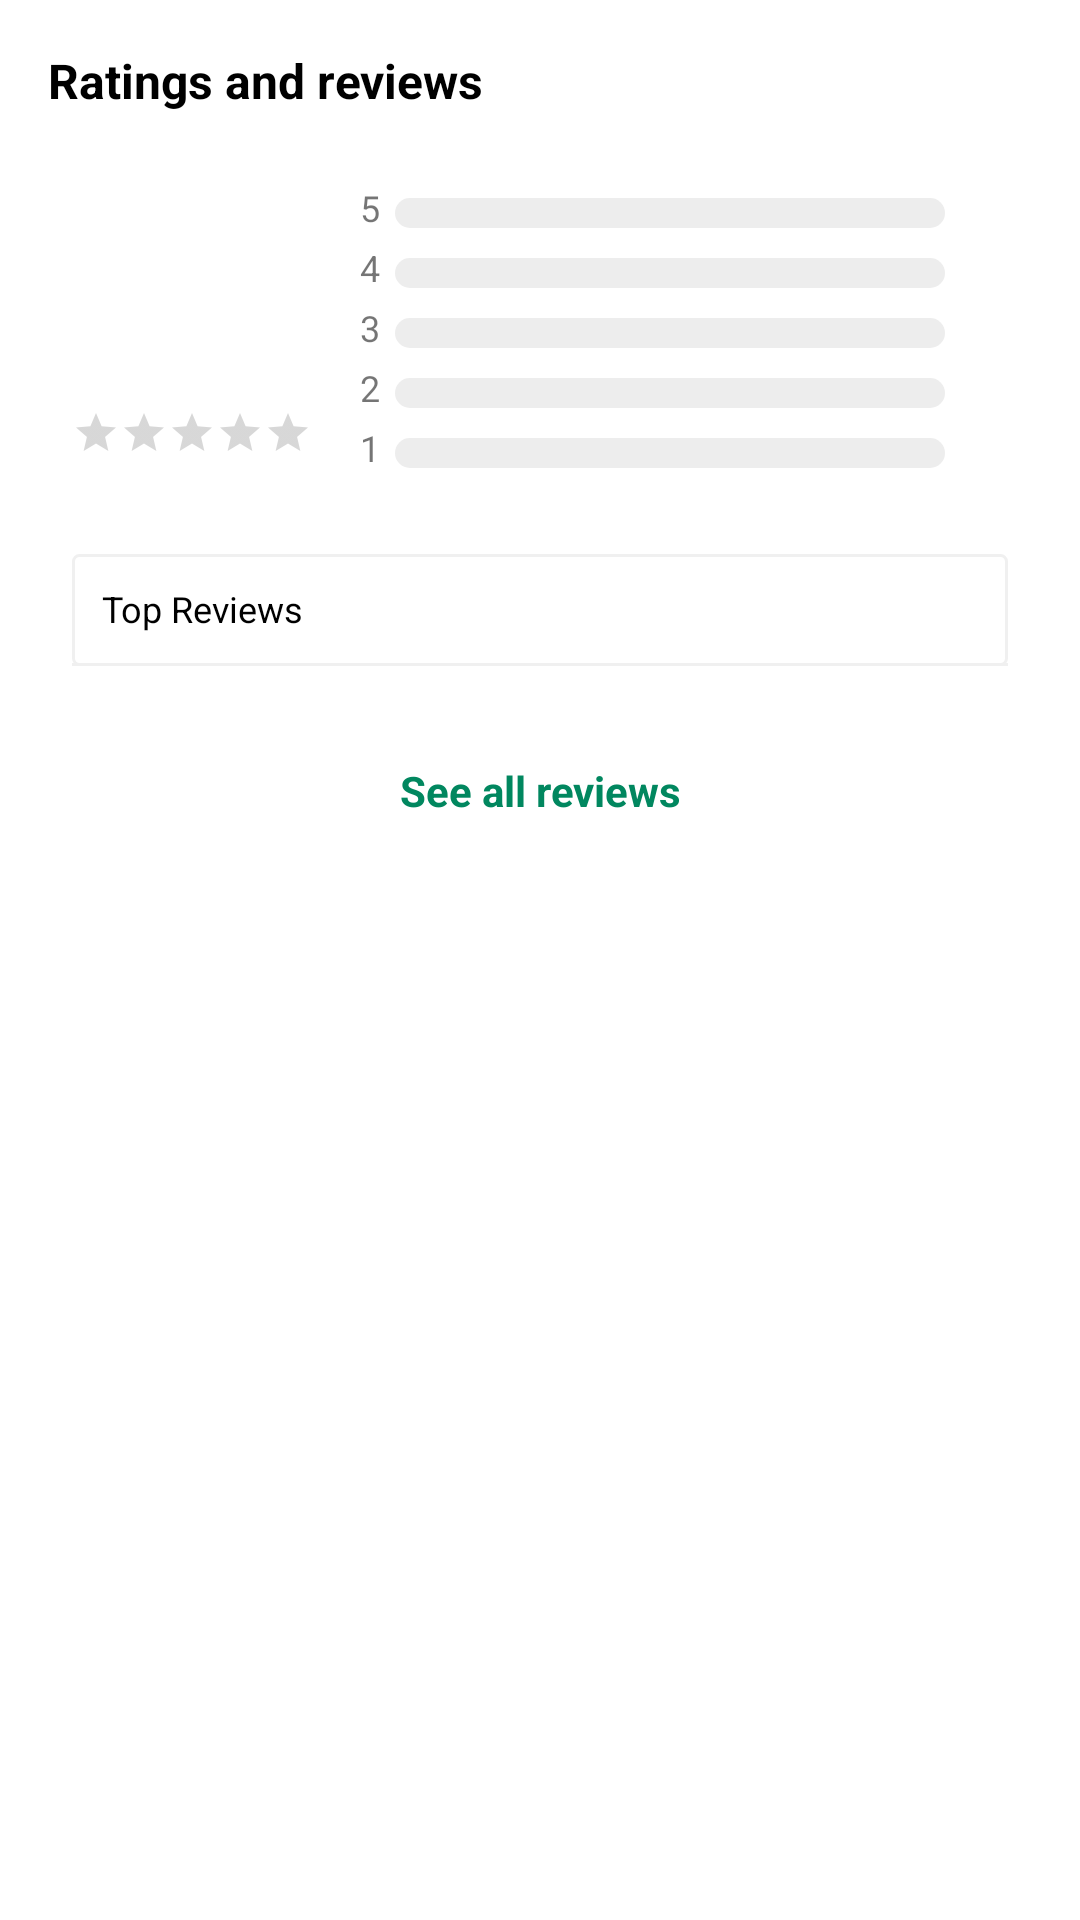

Android layout source for this screen:
<!-- AndroidManifest.xml: application theme AppTheme -->
<!-- res/layout/layout_app_reviews.xml -->
<?xml version="1.0" encoding="utf-8"?>
<LinearLayout xmlns:android="http://schemas.android.com/apk/res/android"
    xmlns:tools="http://schemas.android.com/tools"
    android:layout_width="match_parent"
    android:layout_height="match_parent"
    android:orientation="vertical"
    android:paddingStart="8dp"
    android:paddingEnd="8dp">

    <TextView
        android:layout_width="wrap_content"
        android:layout_height="wrap_content"
        android:paddingStart="8dp"
        android:paddingTop="16dp"
        android:paddingEnd="8dp"
        android:paddingBottom="16dp"
        android:text="Ratings and reviews"
        android:textColor="@color/blackColor"
        android:textSize="16sp"
        android:textStyle="bold" />

    <LinearLayout
        android:id="@+id/histogram"
        android:background="?android:attr/selectableItemBackground"
        android:clickable="true"
        android:focusable="true"
        android:layout_width="match_parent"
        android:layout_height="wrap_content"
        android:orientation="horizontal"
        android:paddingStart="16dp"
        android:paddingEnd="16dp">

        <LinearLayout
            android:layout_width="wrap_content"
            android:layout_height="wrap_content"
            android:layout_gravity="center_vertical"
            android:orientation="vertical">

            <TextView
                android:id="@+id/score_review"
                android:layout_width="wrap_content"
                android:layout_height="wrap_content"
                android:layout_gravity="center_horizontal"
                android:paddingStart="16dp"
                android:paddingTop="4dp"
                android:paddingEnd="16dp"
                android:paddingBottom="4dp"
                android:textColor="@color/blackColor"
                android:textSize="56sp"
                tools:text="4.5 " />

            <RatingBar
                android:id="@+id/rating_review"
                style="@style/Widget.AppCompat.RatingBar.Small"
                android:layout_width="wrap_content"
                android:layout_height="wrap_content"
                android:layout_gravity="center_horizontal"
                android:progressTint="@color/colorPrimary"
                tools:rating="4.5" />

            <TextView
                android:id="@+id/total_reviews"
                android:layout_width="wrap_content"
                android:layout_height="wrap_content"
                android:layout_gravity="center_horizontal"
                android:textSize="12sp"
                tools:text="84951607" />

        </LinearLayout>

        <LinearLayout
            android:layout_width="0dp"
            android:layout_height="wrap_content"
            android:layout_gravity="center"
            android:layout_weight="1"
            android:orientation="vertical"
            android:paddingStart="16dp"
            android:paddingEnd="16dp">

            <LinearLayout
                android:layout_width="match_parent"
                android:layout_height="wrap_content"
                android:orientation="horizontal">

                <TextView
                    android:layout_width="wrap_content"
                    android:layout_height="wrap_content"
                    android:layout_gravity="center_horizontal"
                    android:text="@string/five"
                    android:textSize="12sp" />

                <ProgressBar
                    android:id="@+id/five_stars"
                    style="?android:attr/progressBarStyleHorizontal"
                    android:layout_width="match_parent"
                    android:layout_height="10dp"
                    android:layout_margin="5dp"
                    android:indeterminate="false"
                    android:maxHeight="10dip"
                    android:minHeight="10dip"
                    tools:progress="50"
                    android:progressDrawable="@drawable/greenprogress" />
            </LinearLayout>

            <LinearLayout
                android:layout_width="match_parent"
                android:layout_height="wrap_content"
                android:orientation="horizontal">

                <TextView
                    android:layout_width="wrap_content"
                    android:layout_height="wrap_content"
                    android:layout_gravity="center_horizontal"
                    android:text="@string/string_four"
                    android:textSize="12sp" />

                <ProgressBar
                    android:id="@+id/four_stars"
                    style="?android:attr/progressBarStyleHorizontal"
                    android:layout_width="match_parent"
                    android:layout_height="10dp"
                    android:layout_margin="5dp"
                    android:indeterminate="false"
                    android:maxHeight="10dip"
                    android:minHeight="10dip"
                    tools:progress="50"
                    android:progressDrawable="@drawable/greenprogress" />
            </LinearLayout>

            <LinearLayout
                android:layout_width="match_parent"
                android:layout_height="wrap_content"
                android:orientation="horizontal">

                <TextView
                    android:layout_width="wrap_content"
                    android:layout_height="wrap_content"
                    android:layout_gravity="center_horizontal"
                    android:text="@string/string_three"
                    android:textSize="12sp" />

                <ProgressBar
                    android:id="@+id/three_stars"
                    style="?android:attr/progressBarStyleHorizontal"
                    android:layout_width="match_parent"
                    android:layout_height="10dp"
                    android:layout_margin="5dp"
                    android:indeterminate="false"
                    android:maxHeight="10dip"
                    android:minHeight="10dip"
                    tools:progress="50"
                    android:progressDrawable="@drawable/greenprogress" />
            </LinearLayout>

            <LinearLayout
                android:layout_width="match_parent"
                android:layout_height="wrap_content"
                android:orientation="horizontal">

                <TextView
                    android:layout_width="wrap_content"
                    android:layout_height="wrap_content"
                    android:layout_gravity="center_horizontal"
                    android:text="@string/string_two"
                    android:textSize="12sp" />

                <ProgressBar
                    android:id="@+id/two_stars"
                    style="?android:attr/progressBarStyleHorizontal"
                    android:layout_width="match_parent"
                    android:layout_height="10dp"
                    android:layout_margin="5dp"
                    android:indeterminate="false"
                    android:maxHeight="10dip"
                    android:minHeight="10dip"
                    tools:progress="50"
                    android:progressDrawable="@drawable/greenprogress" />
            </LinearLayout>

            <LinearLayout
                android:layout_width="match_parent"
                android:layout_height="wrap_content"
                android:orientation="horizontal">

                <TextView
                    android:layout_width="wrap_content"
                    android:layout_height="wrap_content"
                    android:layout_gravity="center_horizontal"
                    android:text="@string/string_one"
                    android:textSize="12sp" />

                <ProgressBar
                    android:id="@+id/one_star"
                    style="?android:attr/progressBarStyleHorizontal"
                    android:layout_width="match_parent"
                    android:layout_height="10dp"
                    android:layout_margin="5dp"
                    android:indeterminate="false"
                    android:maxHeight="10dip"
                    android:minHeight="10dip"
                    tools:progress="50"
                    android:progressDrawable="@drawable/greenprogress" />
            </LinearLayout>
        </LinearLayout>
    </LinearLayout>

    <LinearLayout
        android:layout_margin="16dp"
        android:layout_width="match_parent"
        android:layout_height="wrap_content"
        android:background="@drawable/review_border"
        android:orientation="vertical">

        <TextView
            android:layout_width="match_parent"
            android:layout_height="wrap_content"
            android:layout_marginStart="10dp"
            android:layout_marginTop="10dp"
            android:layout_marginBottom="10dp"
            android:text="Top Reviews"
            android:textColor="@color/black"
            android:textSize="12sp" />

        <View
            android:layout_width="match_parent"
            android:layout_height="1dp"
            android:background="@color/colorHistogram" />

        <androidx.recyclerview.widget.RecyclerView
            android:id="@+id/reviews_recycler"
            android:layout_width="match_parent"
            android:layout_height="wrap_content" />
    </LinearLayout>

    <TextView
        android:layout_width="match_parent"
        android:id="@+id/show_reviews"
        android:background="?android:attr/selectableItemBackground"
        android:clickable="true"
        android:focusable="true"
        android:textAlignment="center"
        android:layout_height="match_parent"
        android:layout_gravity="center"
        android:paddingTop="16dp"
        android:paddingBottom="16dp"
        android:text="See all reviews"
        android:textColor="@color/primaryColor"
        android:textStyle="bold" />

</LinearLayout>
<!-- resources referenced by this layout -->
<resources>
  <color name="blackColor">#000000</color>
  <color name="colorHistogram">#F0F0F0</color>
  <color name="colorPrimary">@color/colorGreen</color>
  <color name="primaryColor">#01875f</color>
  <!-- drawable greenprogress (drawable) -->
  <?xml version="1.0" encoding="utf-8"?>
  <layer-list xmlns:android="http://schemas.android.com/apk/res/android">
      <item android:id="@android:id/background">
          <shape>
              <corners android:radius="5dip" />
              <gradient
                  android:angle="270"
                  android:centerColor="@color/colorLightGrey"
                  android:centerY="0.75"
                  android:endColor="@color/colorLightGrey"
                  android:startColor="@color/colorLightGrey" />
          </shape>
      </item>
  
      <item android:id="@android:id/secondaryProgress">
          <clip>
              <shape>
                  <corners android:radius="5dip" />
                  <gradient
                      android:angle="270"
                      android:centerColor="#80ffb600"
                      android:centerY="0.75"
                      android:endColor="#a0ffcb00"
                      android:startColor="#80ffd300" />
              </shape>
          </clip>
      </item>
      <item android:id="@android:id/progress">
          <clip>
              <shape>
                  <corners android:radius="5dip" />
                  <gradient
                      android:angle="270"
                      android:endColor="@color/colorPrimary"
                      android:startColor="@color/colorPrimary" />
              </shape>
          </clip>
      </item>
  
  </layer-list>
  <!-- drawable review_border (drawable) -->
  <?xml version="1.0" encoding="utf-8"?>
  <shape xmlns:android="http://schemas.android.com/apk/res/android"
      android:shape="rectangle">
      <stroke
          android:width="1dp"
          android:color="@color/colorHistogram" />
      <corners android:radius="2dp" />
  </shape>
  <string name="five">5</string>
  <string name="string_four">4</string>
  <string name="string_one">1</string>
  <string name="string_three">3</string>
  <string name="string_two">2</string>
  <style name="AppTheme" parent="Theme.AppCompat.Light.DarkActionBar">
          
          <item name="colorPrimary">@color/colorPrimary</item>
          <item name="colorPrimaryDark">@color/colorPrimaryDark</item>
          <item name="colorAccent">@color/colorWhite</item>
      </style>
  <color name="colorGreen">#008F5F</color>
  <color name="colorLightGrey">#EDEDED</color>
  <color name="colorPrimaryDark">@color/colorDarkGreen</color>
  <color name="colorWhite">#FFF</color>
  <color name="colorDarkGreen">#00734D</color>
  <!-- not gathered from this repository: default colours our renderer supplied (Android Studio template values) -->
  <color name="black">#FF000000</color>
</resources>
